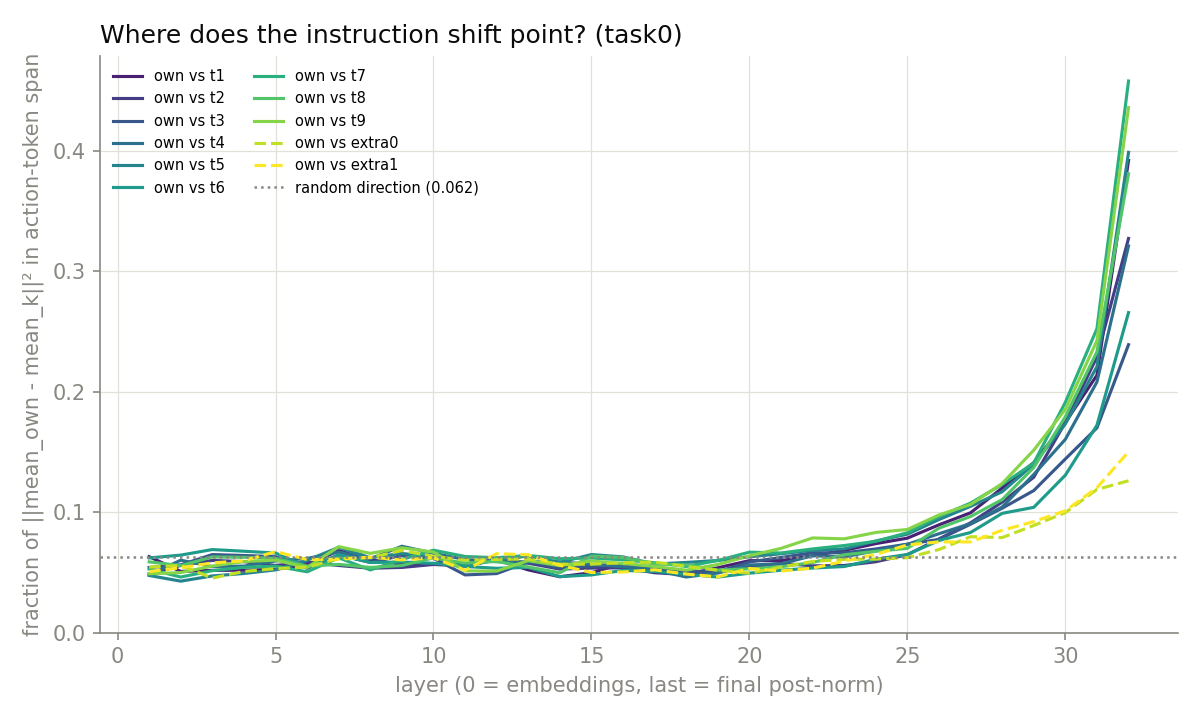

The table this chart was drawn from, first rows:
layer, own_vs_t1, own_vs_t2, own_vs_t3, own_vs_t4, own_vs_t5, own_vs_t6, own_vs_t7, own_vs_t8, own_vs_t9, own_vs_extra0, own_vs_extra1
0, nan, nan, nan, nan, nan, nan, nan, nan, nan, nan, nan
1, 0.06308, 0.04873, 0.05406, 0.04785, 0.04745, 0.06204, 0.05268, 0.05875, 0.04888, 0.05438, 0.05067
2, 0.05083, 0.05581, 0.05629, 0.06014, 0.04272, 0.06436, 0.04615, 0.0556, 0.04984, 0.05577, 0.0539
3, 0.0517, 0.05997, 0.06482, 0.0549, 0.04706, 0.06898, 0.05144, 0.06284, 0.05527, 0.04529, 0.05789
4, 0.0518, 0.05893, 0.06405, 0.05522, 0.04909, 0.06759, 0.05422, 0.06255, 0.059, 0.0508, 0.05964
5, 0.05255, 0.05577, 0.06307, 0.05948, 0.05207, 0.06612, 0.05523, 0.06161, 0.06019, 0.05312, 0.06727
6, 0.0564, 0.05858, 0.05339, 0.06155, 0.06002, 0.05434, 0.05048, 0.05524, 0.0541, 0.05447, 0.06071
7, 0.06809, 0.05574, 0.06453, 0.06696, 0.07083, 0.06452, 0.06214, 0.05666, 0.07143, 0.06142, 0.06091
8, 0.06053, 0.05347, 0.05833, 0.06124, 0.06224, 0.05821, 0.05203, 0.05413, 0.06581, 0.06228, 0.06266
9, 0.05674, 0.05413, 0.06397, 0.07174, 0.06579, 0.05859, 0.06074, 0.0557, 0.07043, 0.06817, 0.06039
10, 0.05658, 0.05661, 0.0617, 0.06593, 0.06288, 0.05757, 0.06846, 0.06206, 0.0669, 0.06333, 0.06214
11, 0.05715, 0.05522, 0.04791, 0.06069, 0.05524, 0.05493, 0.06323, 0.0577, 0.05123, 0.06017, 0.05173
12, 0.06036, 0.06078, 0.04902, 0.05889, 0.06038, 0.05342, 0.0622, 0.05908, 0.0511, 0.06081, 0.06554
13, 0.05207, 0.05763, 0.05869, 0.05879, 0.06366, 0.05413, 0.06408, 0.05451, 0.05978, 0.06116, 0.06464
14, 0.0464, 0.05276, 0.05379, 0.05868, 0.05839, 0.04649, 0.06135, 0.0497, 0.05562, 0.05683, 0.05593
15, 0.04975, 0.0536, 0.05517, 0.0567, 0.06483, 0.04791, 0.06199, 0.06357, 0.05943, 0.05688, 0.0499
16, 0.05733, 0.05379, 0.05745, 0.05475, 0.06288, 0.05162, 0.06043, 0.06243, 0.05742, 0.05802, 0.05035
17, 0.05287, 0.0497, 0.0532, 0.052, 0.05696, 0.05083, 0.058, 0.05706, 0.0549, 0.05857, 0.05217
18, 0.04852, 0.04815, 0.05087, 0.04618, 0.05828, 0.04845, 0.05495, 0.05627, 0.05187, 0.05501, 0.04863
19, 0.05386, 0.05051, 0.0505, 0.04945, 0.05989, 0.04615, 0.05993, 0.05193, 0.05658, 0.05175, 0.04629
20, 0.05976, 0.05431, 0.05868, 0.05615, 0.06297, 0.04933, 0.06681, 0.05296, 0.06379, 0.04933, 0.05325
21, 0.05976, 0.05762, 0.06237, 0.05711, 0.06548, 0.05181, 0.06615, 0.05473, 0.06999, 0.05439, 0.05119
22, 0.06384, 0.05542, 0.06637, 0.06383, 0.06844, 0.05363, 0.06949, 0.05823, 0.07862, 0.05907, 0.05353
23, 0.06831, 0.05574, 0.06624, 0.06289, 0.06953, 0.05488, 0.07232, 0.06465, 0.07789, 0.06088, 0.05929
24, 0.0739, 0.05885, 0.06948, 0.068, 0.07612, 0.06096, 0.07579, 0.06749, 0.08319, 0.06108, 0.06498
25, 0.07846, 0.06471, 0.07346, 0.07333, 0.08175, 0.06491, 0.08296, 0.06998, 0.08566, 0.06222, 0.07279
26, 0.08952, 0.07783, 0.07739, 0.08213, 0.09392, 0.07652, 0.09642, 0.08676, 0.09772, 0.069, 0.07535
27, 0.09953, 0.09121, 0.09004, 0.09051, 0.1049, 0.08316, 0.1076, 0.09644, 0.1064, 0.07966, 0.07531
28, 0.1201, 0.1084, 0.1033, 0.1043, 0.117, 0.09906, 0.1231, 0.1105, 0.1238, 0.07895, 0.08498
29, 0.1412, 0.1291, 0.118, 0.1313, 0.1399, 0.104, 0.1408, 0.1372, 0.1516, 0.08897, 0.09221
30, 0.1746, 0.1745, 0.1442, 0.1606, 0.1734, 0.1308, 0.1913, 0.1793, 0.1855, 0.09969, 0.1012
31, 0.2138, 0.2291, 0.1701, 0.2082, 0.2209, 0.1723, 0.2525, 0.2333, 0.2425, 0.1189, 0.1203
32, 0.3922, 0.3274, 0.2392, 0.3212, 0.399, 0.2658, 0.4582, 0.3812, 0.4362, 0.1261, 0.1502
